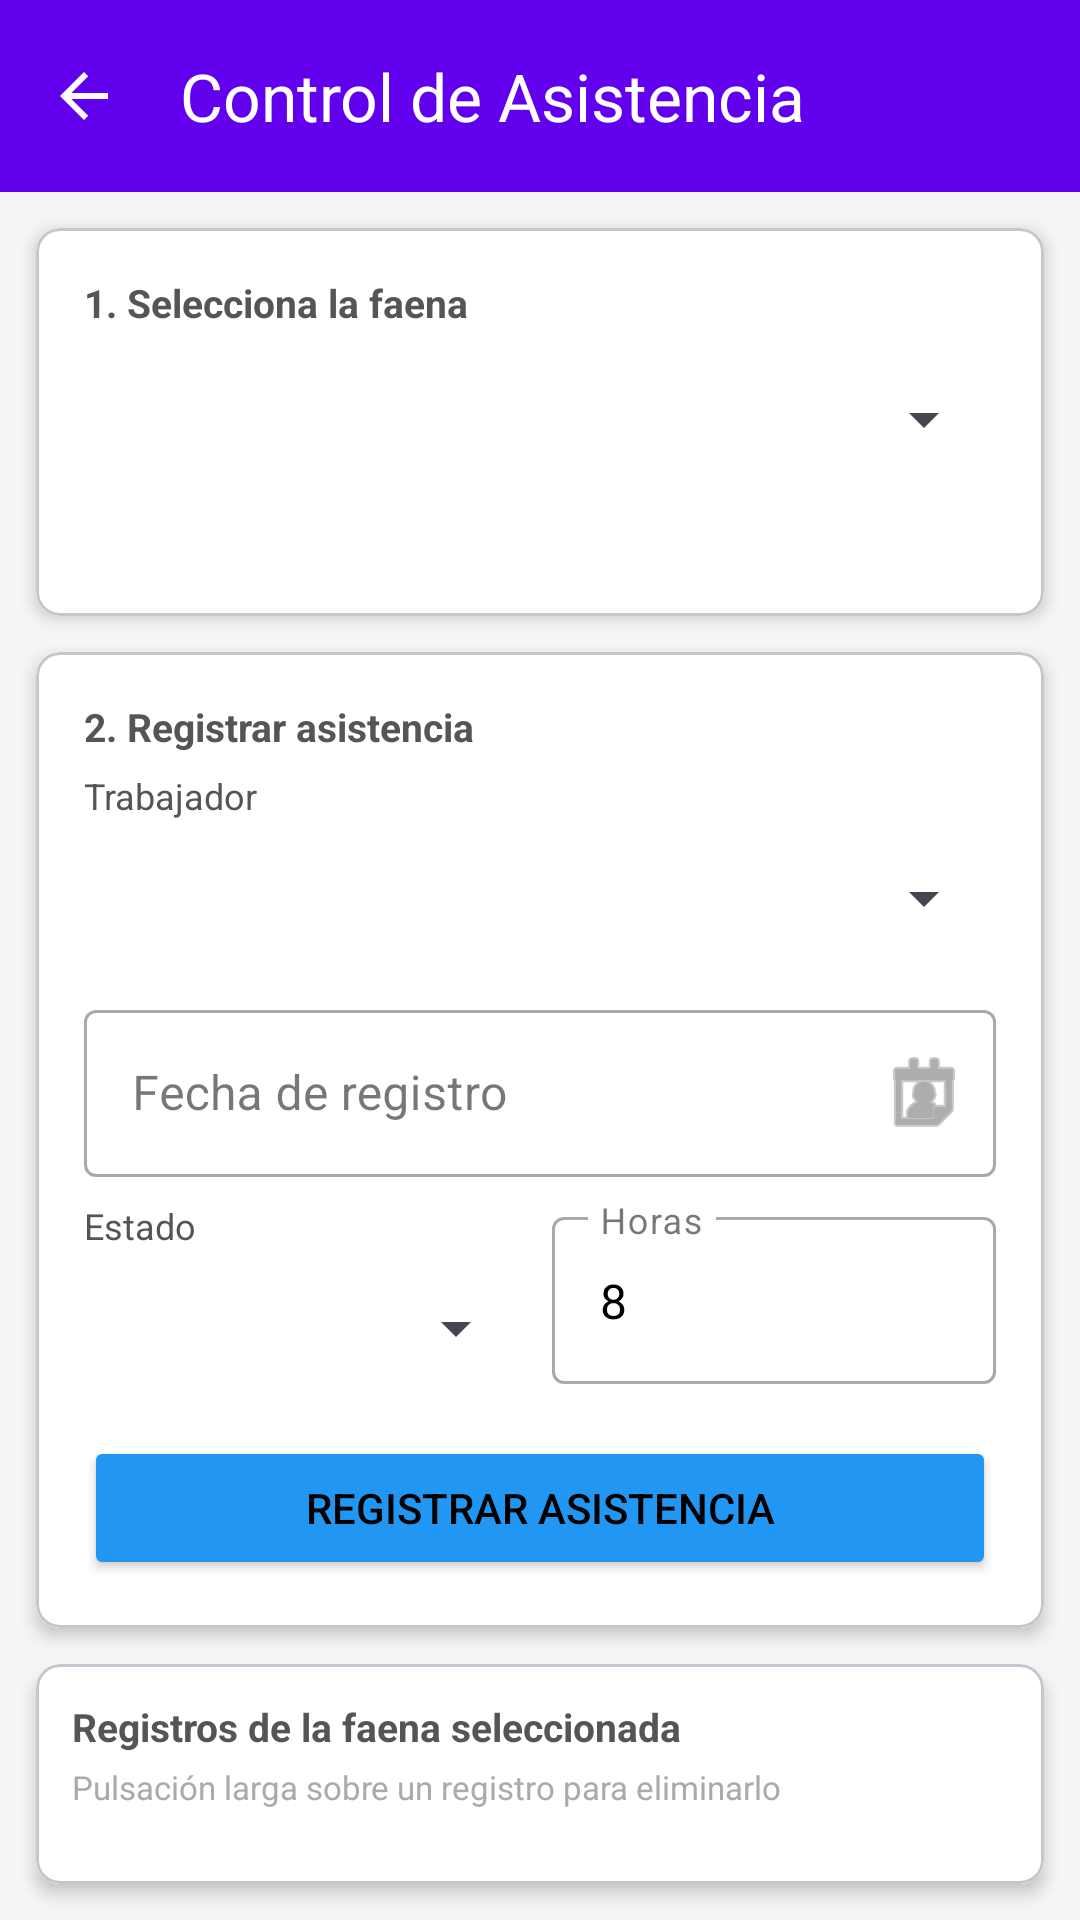

Here is an Android app screen rendered from its layout file. Give the layout XML and the strings, colors and styles it references.
<!-- AndroidManifest.xml: application theme Theme.TareaFishGold -->
<!-- res/layout/activity_control_asistencia.xml -->
<?xml version="1.0" encoding="utf-8"?>
<LinearLayout xmlns:android="http://schemas.android.com/apk/res/android"
    xmlns:app="http://schemas.android.com/apk/res-auto"
    android:layout_width="match_parent"
    android:layout_height="match_parent"
    android:orientation="vertical"
    android:background="#F5F5F5"
    android:fitsSystemWindows="true">

    <com.google.android.material.appbar.MaterialToolbar
        android:id="@+id/toolbarM5"
        android:layout_width="match_parent"
        android:layout_height="?attr/actionBarSize"
        android:background="?attr/colorPrimary"
        app:title="Control de Asistencia"
        app:titleTextColor="@android:color/white"
        app:navigationIcon="?attr/homeAsUpIndicator"
        app:navigationIconTint="@android:color/white" />

    
    <com.google.android.material.card.MaterialCardView
        android:layout_width="match_parent"
        android:layout_height="wrap_content"
        android:layout_margin="12dp"
        app:cardCornerRadius="8dp"
        app:cardElevation="3dp">

        <LinearLayout
            android:layout_width="match_parent"
            android:layout_height="wrap_content"
            android:orientation="vertical"
            android:padding="16dp"
            android:background="@android:color/white">

            <TextView
                android:layout_width="wrap_content"
                android:layout_height="wrap_content"
                android:text="1. Selecciona la faena"
                android:textStyle="bold"
                android:textSize="13sp"
                android:textColor="#555555"
                android:layout_marginBottom="6dp" />

            <Spinner
                android:id="@+id/spPlanificacionAsistencia"
                android:layout_width="match_parent"
                android:layout_height="48dp" />

            <TextView
                android:id="@+id/txtInfoPlanificacion"
                android:layout_width="match_parent"
                android:layout_height="wrap_content"
                android:layout_marginTop="8dp"
                android:textColor="#666666"
                android:textSize="13sp" />
        </LinearLayout>
    </com.google.android.material.card.MaterialCardView>

    
    <com.google.android.material.card.MaterialCardView
        android:layout_width="match_parent"
        android:layout_height="wrap_content"
        android:layout_marginHorizontal="12dp"
        app:cardCornerRadius="8dp"
        app:cardElevation="3dp">

        <LinearLayout
            android:layout_width="match_parent"
            android:layout_height="wrap_content"
            android:orientation="vertical"
            android:padding="16dp"
            android:background="@android:color/white">

            <TextView
                android:layout_width="wrap_content"
                android:layout_height="wrap_content"
                android:text="2. Registrar asistencia"
                android:textStyle="bold"
                android:textSize="13sp"
                android:textColor="#555555"
                android:layout_marginBottom="6dp" />

            <TextView
                android:layout_width="wrap_content"
                android:layout_height="wrap_content"
                android:text="Trabajador"
                android:textColor="#555555"
                android:textSize="12sp"
                android:layout_marginBottom="2dp" />

            <Spinner
                android:id="@+id/spTrabajadorAsistencia"
                android:layout_width="match_parent"
                android:layout_height="48dp"
                android:layout_marginBottom="8dp" />

            <com.google.android.material.textfield.TextInputLayout
                style="@style/Widget.MaterialComponents.TextInputLayout.OutlinedBox"
                android:layout_width="match_parent"
                android:layout_height="wrap_content"
                android:hint="Fecha de registro"
                android:layout_marginBottom="8dp"
                app:endIconMode="custom"
                app:endIconDrawable="@android:drawable/ic_menu_my_calendar">

                <com.google.android.material.textfield.TextInputEditText
                    android:id="@+id/etFechaAsistencia"
                    android:layout_width="match_parent"
                    android:layout_height="wrap_content"
                    android:focusable="false"
                    android:clickable="true" />
            </com.google.android.material.textfield.TextInputLayout>

            <LinearLayout
                android:layout_width="match_parent"
                android:layout_height="wrap_content"
                android:orientation="horizontal">

                <LinearLayout
                    android:layout_width="0dp"
                    android:layout_weight="1"
                    android:layout_height="wrap_content"
                    android:orientation="vertical"
                    android:layout_marginEnd="8dp">

                    <TextView
                        android:layout_width="wrap_content"
                        android:layout_height="wrap_content"
                        android:text="Estado"
                        android:textColor="#555555"
                        android:textSize="12sp"
                        android:layout_marginBottom="2dp" />

                    <Spinner
                        android:id="@+id/spEstadoAsistencia"
                        android:layout_width="match_parent"
                        android:layout_height="48dp" />
                </LinearLayout>

                <com.google.android.material.textfield.TextInputLayout
                    style="@style/Widget.MaterialComponents.TextInputLayout.OutlinedBox"
                    android:layout_width="0dp"
                    android:layout_weight="1"
                    android:layout_height="wrap_content"
                    android:hint="Horas">

                    <com.google.android.material.textfield.TextInputEditText
                        android:id="@+id/etHorasAsistencia"
                        android:layout_width="match_parent"
                        android:layout_height="wrap_content"
                        android:inputType="numberDecimal"
                        android:text="8" />
                </com.google.android.material.textfield.TextInputLayout>
            </LinearLayout>

            <Button
                android:id="@+id/btnRegistrarAsistencia"
                android:layout_width="match_parent"
                android:layout_height="wrap_content"
                android:layout_marginTop="12dp"
                android:text="Registrar asistencia"
                android:backgroundTint="#2196F3" />
        </LinearLayout>
    </com.google.android.material.card.MaterialCardView>

    
    <com.google.android.material.card.MaterialCardView
        android:layout_width="match_parent"
        android:layout_height="0dp"
        android:layout_weight="1"
        android:layout_margin="12dp"
        app:cardCornerRadius="8dp"
        app:cardElevation="3dp">

        <LinearLayout
            android:layout_width="match_parent"
            android:layout_height="match_parent"
            android:orientation="vertical"
            android:padding="12dp"
            android:background="@android:color/white">

            <TextView
                android:layout_width="wrap_content"
                android:layout_height="wrap_content"
                android:text="Registros de la faena seleccionada"
                android:textStyle="bold"
                android:textSize="13sp"
                android:textColor="#555555"
                android:layout_marginBottom="4dp" />

            <TextView
                android:layout_width="match_parent"
                android:layout_height="wrap_content"
                android:text="Pulsación larga sobre un registro para eliminarlo"
                android:textSize="11sp"
                android:textColor="#AAAAAA"
                android:layout_marginBottom="6dp" />

            <ListView
                android:id="@+id/lvAsistencias"
                android:layout_width="match_parent"
                android:layout_height="match_parent" />
        </LinearLayout>
    </com.google.android.material.card.MaterialCardView>
</LinearLayout>
<!-- resources referenced by this layout -->
<resources>
  <style name="Theme.TareaFishGold" parent="Base.Theme.TareaFishGold" />
  <style name="Base.Theme.TareaFishGold" parent="Theme.Material3.Light.NoActionBar">
          <item name="colorPrimary">#6200EE</item>
          <item name="colorOnPrimary">#FFFFFF</item>
          <item name="actionOverflowMenuStyle">@style/Widget.AppCompat.PopupMenu.Overflow</item>
          <item name="android:itemBackground">@android:color/white</item>
          <item name="android:textColorPrimary">@color/black</item>
      </style>
  <color name="black">#FF000000</color>
</resources>
